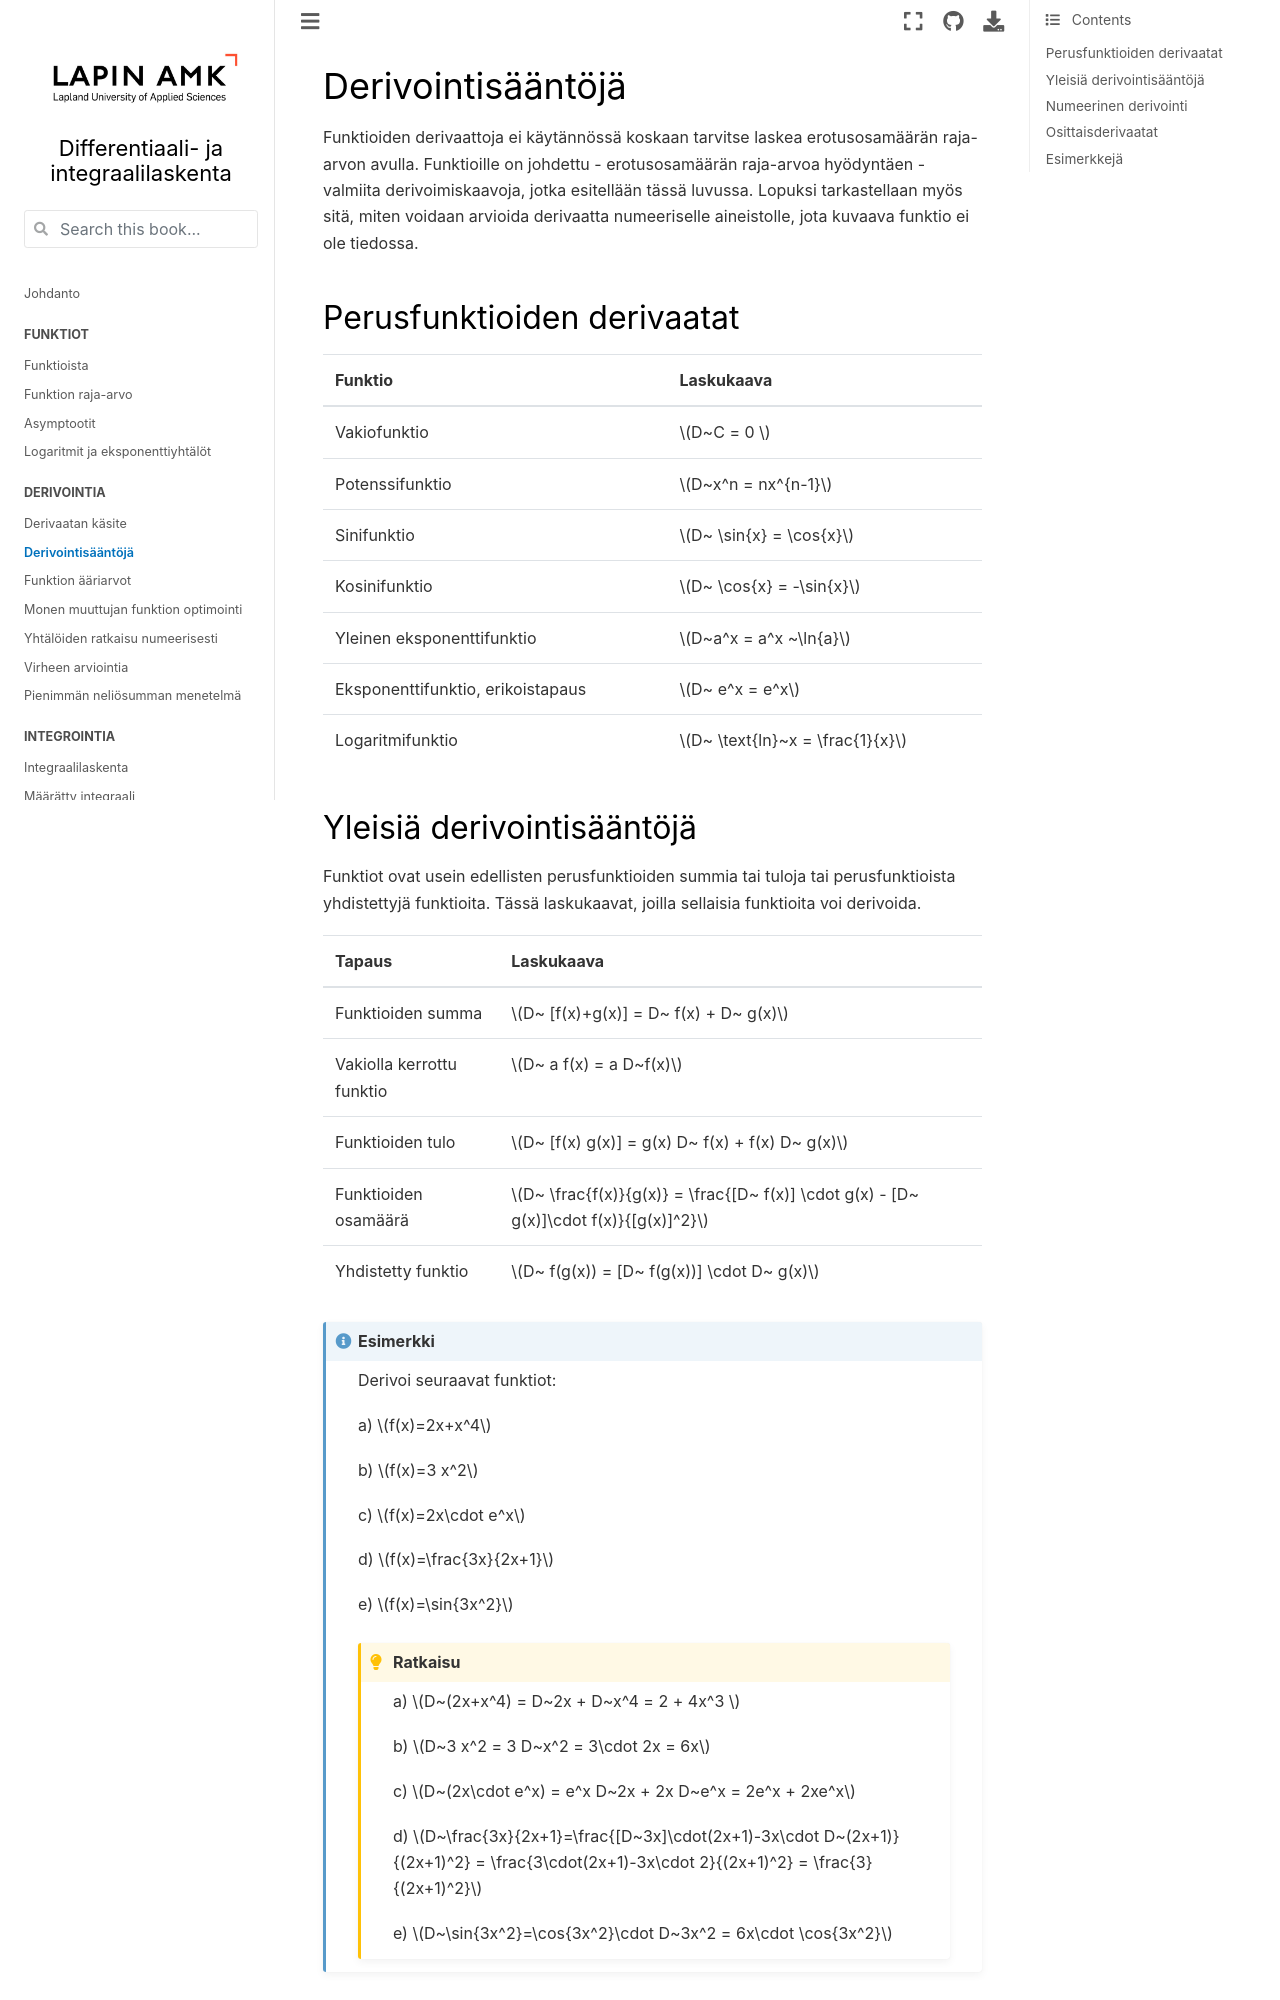

repository: luma-lapinamk/minna-diffint · page: derivointisaannot.html · generator: jekyll

# Derivointisääntöjä

Funktioiden derivaattoja ei käytännössä koskaan tarvitse laskea erotusosamäärän raja-arvon avulla. Funktioille on johdettu - erotusosamäärän raja-arvoa hyödyntäen - valmiita derivoimiskaavoja, jotka esitellään tässä luvussa. Lopuksi tarkastellaan myös sitä, miten voidaan arvioida derivaatta numeeriselle aineistolle, jota kuvaava funktio ei ole tiedossa.

## Perusfunktioiden derivaatat

Vakio: $D~C = 0 $

Potenssi: $D~x^n = nx^{n-1}$

Sini: $D~ \text{sin}~x = \text{cos}~x$

Kosini: $D~ \text{cos}~x = -\text{sin}~x$

Eksponentti: $D~ e^x = e^x$

Logaritmi: $D~ \text{ln}~x = \frac{1}{x}$

## Yleisiä derivointisääntöjä

Funktioiden summa: $D~ [f(x)+g(x)] = D~ f(x) + D~ g(x)$

Esim. $D~(2x+x^4) = D~2x + D~x^4 = 2 + 4x^3 $

Vakiolla kerrottu funktio: $D~ a f(x) = a D~f(x)$

Esim. $D~3 x^2 = 3 D~x^2 = 3\cdot 2x = 6x$

Funktioiden tulo: $D~ [f(x) g(x)] = g(x) D~ f(x) + f(x) D~ g(x)$

Esim. $D~(2x\cdot e^x) = e^x D~2x + 2x D~e^x = 2e^x + 2xe^x$

Funktioiden osamäärä: $D~ \frac{f(x)}{g(x)} = \frac{[D~ f(x)] \cdot g(x) - [D~ g(x)]\cdot f(x)}{[g(x)]^2}$

Esim. $D~\frac{3x}{2x+1}=\frac{[D~3x]\cdot(2x+1)-3x\cdot D~(2x+1)}{(2x+1)^2} = \frac{3\cdot(2x+1)-3x\cdot 2}{(2x+1)^2} = \frac{3}{(2x+1)^2}$

Yhdistetty funktio: $D~ f(g(x)) = [D~ f(g(x))] \cdot D~ g(x)$

Esim. $D~\text{sin}~(3x^2)=\text{cos}~(3x^2)\cdot D~3x^2 = 6x\cdot \text{cos}~(3x^2)$
